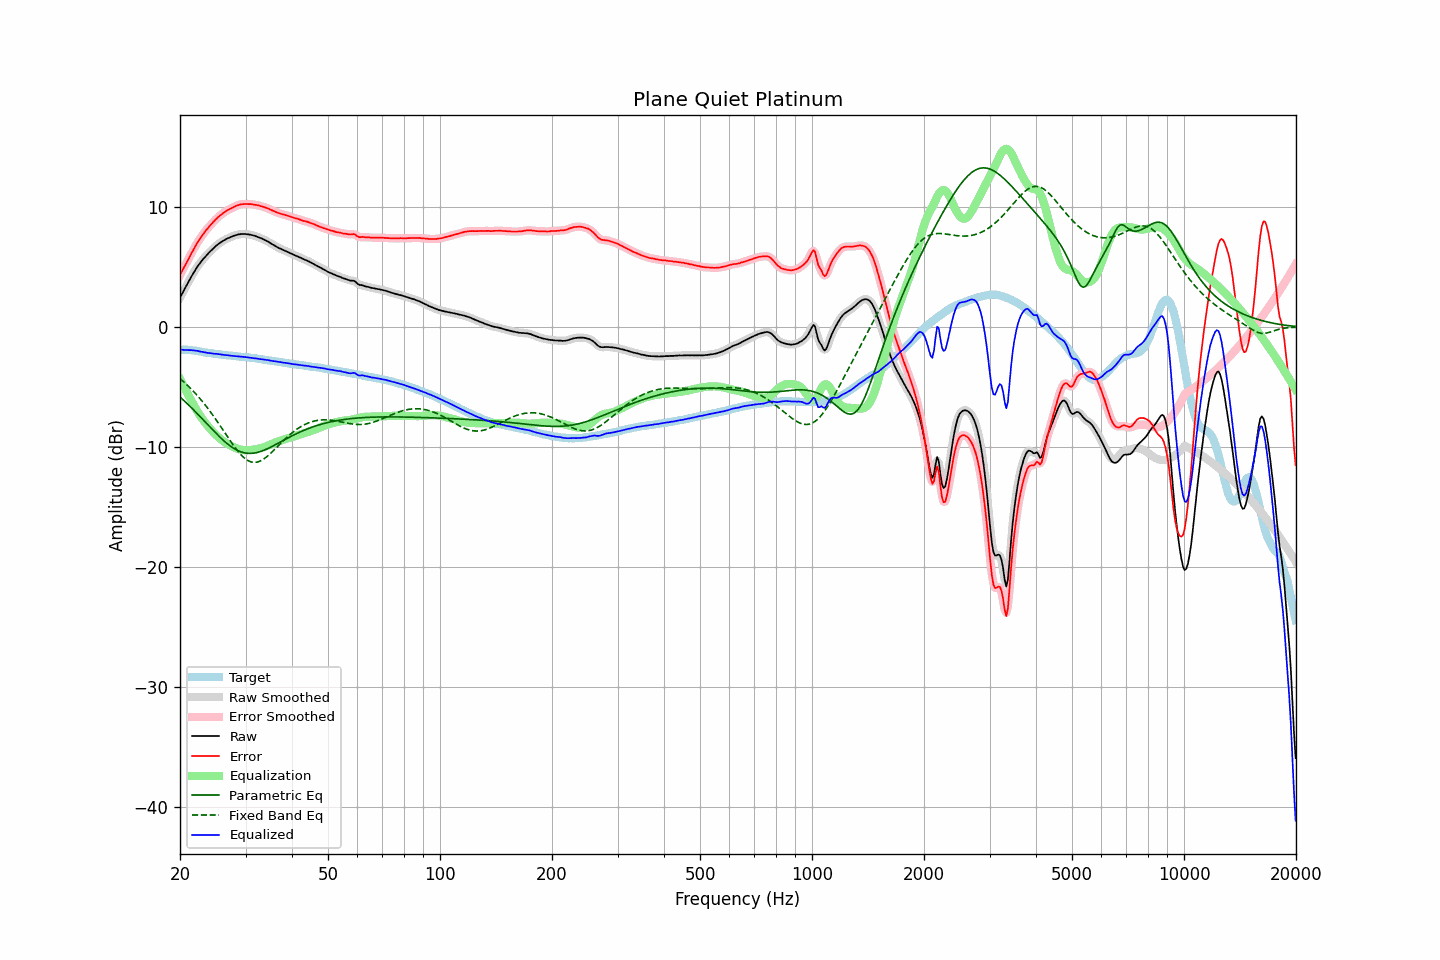

The data file committed next to this chart (first rows):
frequency, raw, error, smoothed, error_smoothed, equalization, parametric_eq, fixed_band_eq, equalized_raw, equalized_smoothed, target
20.00, 2.46, 4.35, 2.46, 4.35, -4.32, -5.83, -4.30, -1.86, -1.87, -1.89
20.20, 2.71, 4.60, 2.71, 4.60, -4.59, -5.95, -4.41, -1.88, -1.88, -1.89
20.40, 2.96, 4.85, 2.96, 4.85, -4.86, -6.08, -4.53, -1.90, -1.90, -1.89
20.61, 3.20, 5.10, 3.21, 5.10, -5.12, -6.20, -4.65, -1.92, -1.91, -1.89
20.81, 3.47, 5.36, 3.46, 5.35, -5.38, -6.33, -4.78, -1.91, -1.92, -1.89
21.02, 3.71, 5.60, 3.71, 5.61, -5.63, -6.45, -4.90, -1.92, -1.92, -1.89
21.23, 3.96, 5.87, 3.96, 5.87, -5.88, -6.58, -5.03, -1.92, -1.92, -1.91
21.44, 4.20, 6.12, 4.20, 6.12, -6.12, -6.71, -5.17, -1.92, -1.93, -1.92
21.66, 4.42, 6.37, 4.43, 6.37, -6.37, -6.85, -5.31, -1.95, -1.94, -1.94
21.87, 4.66, 6.62, 4.66, 6.62, -6.61, -6.98, -5.45, -1.95, -1.95, -1.96
22.09, 4.88, 6.85, 4.87, 6.85, -6.84, -7.12, -5.59, -1.96, -1.97, -1.97
22.31, 5.08, 7.08, 5.08, 7.08, -7.07, -7.26, -5.74, -1.99, -1.99, -2.00
22.54, 5.25, 7.28, 5.26, 7.28, -7.28, -7.40, -5.90, -2.03, -2.02, -2.02
22.76, 5.44, 7.48, 5.44, 7.48, -7.49, -7.54, -6.05, -2.05, -2.05, -2.04
22.99, 5.61, 7.68, 5.60, 7.68, -7.68, -7.68, -6.22, -2.07, -2.07, -2.07
23.22, 5.76, 7.86, 5.76, 7.86, -7.86, -7.82, -6.38, -2.10, -2.10, -2.10
23.45, 5.92, 8.05, 5.91, 8.04, -8.03, -7.96, -6.55, -2.11, -2.12, -2.13
23.69, 6.05, 8.19, 6.06, 8.20, -8.20, -8.10, -6.72, -2.15, -2.14, -2.14
23.92, 6.20, 8.36, 6.20, 8.36, -8.36, -8.24, -6.90, -2.16, -2.16, -2.16
24.16, 6.34, 8.51, 6.33, 8.51, -8.52, -8.38, -7.08, -2.18, -2.19, -2.17
24.40, 6.46, 8.65, 6.46, 8.66, -8.66, -8.53, -7.26, -2.21, -2.20, -2.19
24.65, 6.59, 8.80, 6.59, 8.80, -8.81, -8.66, -7.45, -2.22, -2.21, -2.21
24.89, 6.72, 8.95, 6.72, 8.95, -8.94, -8.80, -7.64, -2.22, -2.23, -2.23
25.14, 6.84, 9.08, 6.83, 9.08, -9.07, -8.94, -7.84, -2.23, -2.24, -2.24
25.39, 6.94, 9.20, 6.94, 9.20, -9.20, -9.07, -8.03, -2.26, -2.26, -2.26
25.65, 7.04, 9.31, 7.04, 9.32, -9.31, -9.20, -8.23, -2.28, -2.28, -2.27
25.91, 7.13, 9.43, 7.13, 9.42, -9.42, -9.33, -8.43, -2.30, -2.30, -2.30
26.16, 7.21, 9.52, 7.21, 9.52, -9.52, -9.45, -8.63, -2.31, -2.31, -2.31
26.43, 7.29, 9.61, 7.29, 9.62, -9.61, -9.57, -8.83, -2.33, -2.33, -2.32
26.69, 7.36, 9.71, 7.36, 9.70, -9.70, -9.68, -9.03, -2.34, -2.34, -2.35
26.96, 7.42, 9.78, 7.42, 9.78, -9.78, -9.79, -9.23, -2.36, -2.36, -2.36
27.23, 7.48, 9.85, 7.48, 9.85, -9.85, -9.90, -9.43, -2.38, -2.38, -2.37
27.50, 7.53, 9.91, 7.53, 9.92, -9.93, -9.99, -9.63, -2.40, -2.39, -2.38
27.77, 7.59, 9.99, 7.59, 9.99, -9.99, -10.08, -9.82, -2.40, -2.41, -2.40
28.05, 7.64, 10.05, 7.64, 10.05, -10.05, -10.16, -10.00, -2.42, -2.42, -2.41
28.33, 7.68, 10.11, 7.68, 10.11, -10.11, -10.24, -10.18, -2.43, -2.43, -2.43
28.62, 7.72, 10.16, 7.71, 10.16, -10.15, -10.30, -10.35, -2.44, -2.44, -2.44
28.90, 7.74, 10.20, 7.74, 10.20, -10.19, -10.36, -10.51, -2.46, -2.45, -2.46
29.19, 7.76, 10.24, 7.76, 10.23, -10.22, -10.41, -10.66, -2.47, -2.47, -2.48
29.48, 7.77, 10.25, 7.77, 10.25, -10.25, -10.45, -10.79, -2.48, -2.48, -2.48
29.78, 7.77, 10.26, 7.77, 10.26, -10.26, -10.48, -10.92, -2.49, -2.49, -2.49
30.08, 7.76, 10.26, 7.76, 10.26, -10.27, -10.51, -11.02, -2.51, -2.51, -2.50
30.38, 7.74, 10.26, 7.74, 10.26, -10.27, -10.52, -11.11, -2.53, -2.53, -2.52
30.68, 7.72, 10.25, 7.72, 10.26, -10.26, -10.53, -11.18, -2.54, -2.54, -2.53
30.99, 7.70, 10.26, 7.70, 10.25, -10.25, -10.53, -11.23, -2.55, -2.55, -2.56
31.30, 7.67, 10.24, 7.67, 10.24, -10.23, -10.52, -11.27, -2.57, -2.57, -2.57
31.61, 7.63, 10.21, 7.63, 10.22, -10.22, -10.51, -11.28, -2.59, -2.59, -2.58
31.93, 7.59, 10.19, 7.59, 10.19, -10.19, -10.48, -11.28, -2.61, -2.61, -2.60
32.24, 7.54, 10.17, 7.54, 10.16, -10.17, -10.45, -11.26, -2.63, -2.63, -2.63
32.57, 7.49, 10.14, 7.49, 10.14, -10.14, -10.42, -11.22, -2.65, -2.65, -2.65
32.89, 7.43, 10.09, 7.43, 10.10, -10.10, -10.38, -11.16, -2.68, -2.67, -2.66
33.22, 7.38, 10.07, 7.38, 10.06, -10.06, -10.33, -11.09, -2.69, -2.69, -2.69
33.55, 7.32, 10.02, 7.31, 10.02, -10.02, -10.28, -11.01, -2.70, -2.71, -2.70
33.89, 7.25, 9.98, 7.25, 9.98, -9.97, -10.23, -10.92, -2.73, -2.72, -2.73
34.23, 7.18, 9.93, 7.18, 9.93, -9.92, -10.17, -10.81, -2.75, -2.74, -2.75
34.57, 7.11, 9.88, 7.10, 9.88, -9.87, -10.10, -10.70, -2.76, -2.77, -2.77
34.92, 7.02, 9.81, 7.02, 9.81, -9.81, -10.04, -10.58, -2.79, -2.79, -2.79
35.27, 6.94, 9.75, 6.94, 9.75, -9.75, -9.97, -10.45, -2.81, -2.81, -2.81
35.62, 6.86, 9.69, 6.86, 9.69, -9.69, -9.90, -10.32, -2.84, -2.84, -2.83
35.97, 6.78, 9.63, 6.78, 9.63, -9.64, -9.83, -10.19, -2.86, -2.86, -2.85
... 635 more rows
